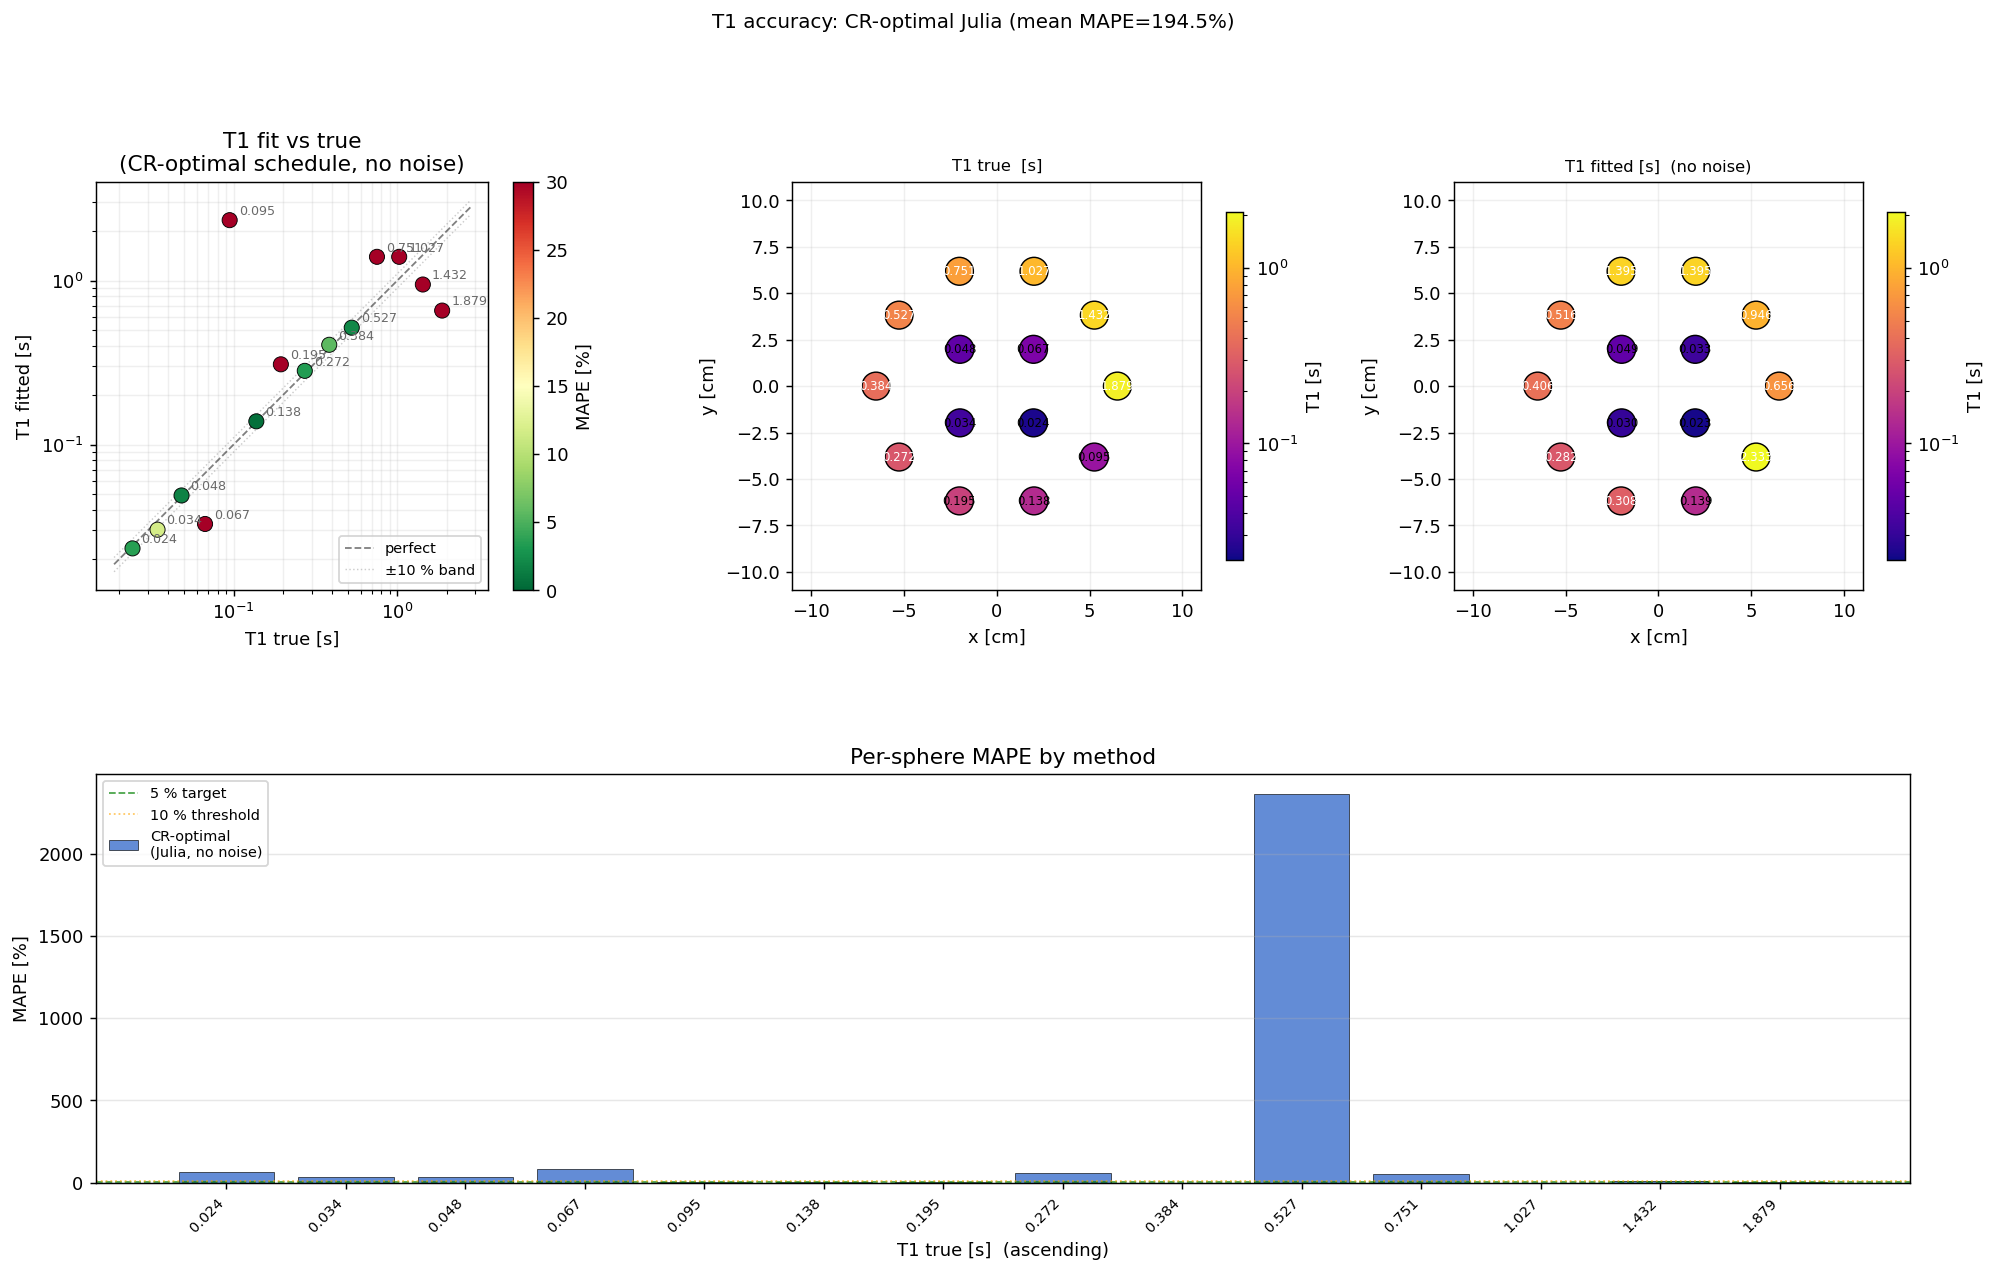

Source data for this figure (header and first rows):
label, T1_true_s, T1_fit_s, T1_sigma_s, mape_pct, cx_m, cy_m
T1_1, 1.879, 0.656, 0.0, 65.09, 0.065, 0.0
T1_2, 1.432, 0.9457, 0.0, 33.96, 0.05259, 0.03821
T1_3, 1.027, 1.395, 0.0, 35.82, 0.02009, 0.06182
T1_4, 0.7513, 1.395, 0.0, 85.66, -0.02009, 0.06182
T1_5, 0.527, 0.516, 0.0, 2.09, -0.05259, 0.03821
T1_6, 0.3841, 0.4059, 0.0, 5.669, -0.065, 7.960204194457795e-18
T1_7, 0.2723, 0.2815, 0.0, 3.393, -0.05259, -0.03821
T1_8, 0.1945, 0.3085, 0.0, 58.61, -0.02009, -0.06182
T1_9, 0.1378, 0.1386, 0.0, 0.5796, 0.02009, -0.06182
T1_10, 0.0947, 2.333, 0.0, 2364, 0.05259, -0.03821
T1_11, 0.067, 0.03283, 0.0, 51, 0.0198, 0.0198
T1_12, 0.04814, 0.04898, 0.0, 1.745, -0.0198, 0.0198
T1_13, 0.03435, 0.03031, 0.0, 11.77, -0.0198, -0.0198
T1_14, 0.02416, 0.0233, 0.0, 3.561, 0.0198, -0.0198
